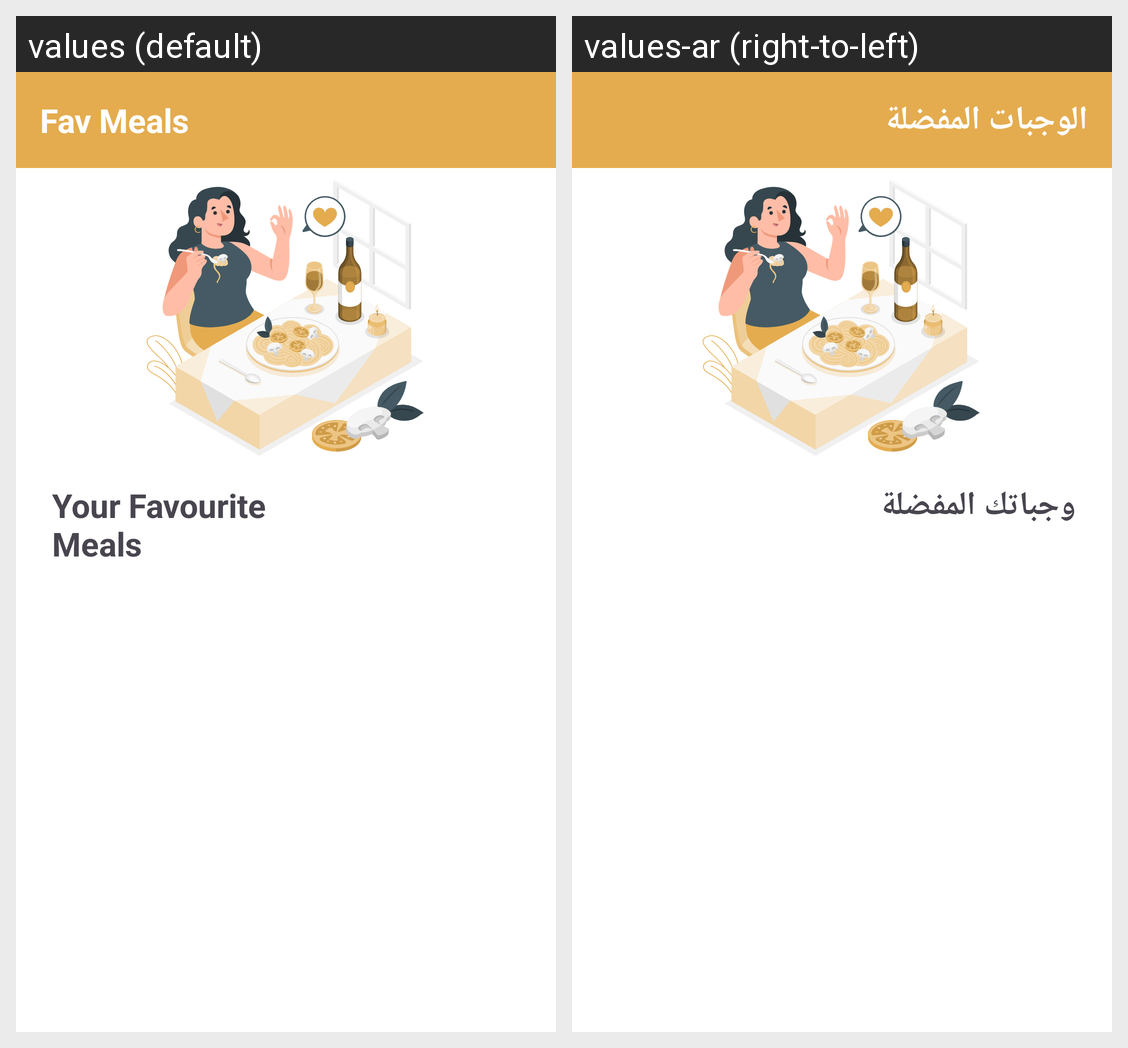

Here is an Android app screen in its default locale and in the app's own translations. Write out the translated-string differences for the strings that appear on this screen.
Android screen res/layout/fragment_fav_meals_screen.xml rendered under 2 locales, left to right: values (default), values-ar (right-to-left). Device: Nexus 5 (rendered at 1080×1920; each locale shown at half size, 540×960, under a caption strip naming it); theme Base.Theme.MealApp.
Strings drawn on this screen, with the default value and each locale's value (text and hints the layout hard-codes, and strings that could not be matched under every locale, appear in the picture but are not listed):

favMeals
  values: Fav Meals
  values-ar: الوجبات المفضلة

yourFavMeals
  values: Your Favourite Meals
  values-ar: وجباتك المفضلة
